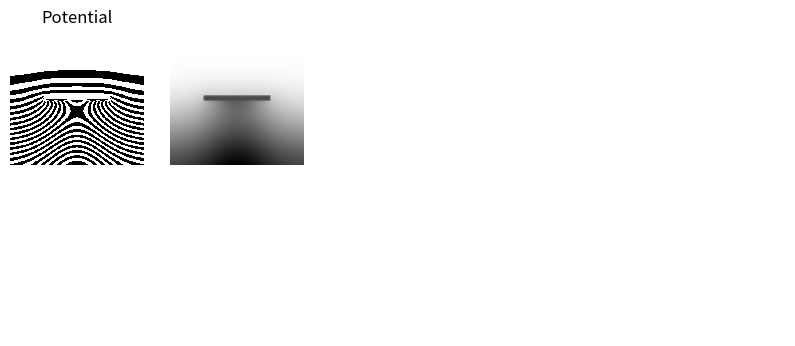

Source code (Python):
import numpy as np
import matplotlib.pyplot as plt
from matplotlib.colors import ListedColormap

def update_potential(potential):
    pc_pad = np.pad(potential, pad_width=1, mode='edge')

    center = pc_pad[1:-1, 1:-1].copy()
    top = pc_pad[:-2, 1:-1].copy()
    bot = pc_pad[2:, 1:-1].copy()
    left = pc_pad[1:-1,  :-2].copy()
    right = pc_pad[1:-1,   2:].copy()

    pc = (top + bot + left + right) / 4

    return pc

def fix_boundary(potential):
    s = 0.9535

    pc[0, :] = s * (2 * pc[1, :] - pc[2, :]) + (1-s) * pc[1, :]
    pc[-1, :] = s * (2 * pc[-2, :] - pc[-3, :]) + (1-s) * pc[-2, :]
    pc[:, 0] = s * (2 * pc[:, 1] - pc[:, 2]) + (1-s) * pc[:, 1]
    pc[:, -1] = s * (2 * pc[:, -2] - pc[:, -3]) + (1-s) * pc[:, -2]

    # pc[0, :] = pc[1, :]
    # pc[-1, :] = pc[-2, :]
    # pc[:, 0] = pc[:, 1]
    # pc[:, -1] = pc[:, -2]

    return pc

def fix_gradient(potential):
    pc_pad = np.pad(potential, pad_width=1, mode='edge')

    center = pc_pad[1:-1, 1:-1].copy()
    top = pc_pad[:-2, 1:-1].copy()
    bot = pc_pad[2:, 1:-1].copy()
    left = pc_pad[1:-1,  :-2].copy()
    right = pc_pad[1:-1,   2:].copy()

    # local_max = np.maximum.reduce([top, bot, left, right])
    # local_min = np.minimum.reduce([top, bot, left, right])
    # gradient_range = local_max - local_min
    # pc = np.where(gradient_range > 1, pc, center)

    grad_top = center - top
    grad_bot = center - bot
    grad_left = center - left
    grad_right = center - right

    max_gradient = 1

    # 限制梯度：若梯度超過 max_gradient，則進行修正
    grad_top = np.where(grad_top > max_gradient, max_gradient, grad_top)
    grad_bot = np.where(grad_bot > max_gradient, max_gradient, grad_bot)
    grad_left = np.where(grad_left > max_gradient, max_gradient, grad_left)
    grad_right = np.where(grad_right > max_gradient, max_gradient, grad_right)

    # 修正中心值：根據調整後的梯度進行平滑更新
    pc = center - 0.5 * (
        (grad_top + grad_bot + grad_left + grad_right) / 4
    )

    return pc

def update_electrode_condition(mask, center=(0,0), theta=0):
    xc, yc = center
    h, w = mask.shape
    y, x = np.ogrid[:h, :w]

    x_shifted = x - xc
    y_shifted = y - yc

    x_rotated = np.cos(theta) * x_shifted - np.sin(theta) * y_shifted
    y_rotated = np.sin(theta) * x_shifted + np.cos(theta) * y_shifted

    condition = (-w//4 <= x_rotated) & (x_rotated < w//4) & (-2 <= y_rotated) & (y_rotated < 2)

    return condition

if __name__ == "__main__":
    fig, axes = plt.subplots(2, 5, figsize=(10, 4))

    axes = axes.ravel()
    for ax in axes: ax.axis('off')

    boundary_mask = np.zeros((100, 100), dtype=bool)
    boundary_mask2 = np.zeros((100, 100), dtype=bool)
    h, w = boundary_mask.shape

    theta = np.pi / 1000 * 0
    condition = update_electrode_condition(boundary_mask, (w//2, h//2), theta)
    boundary_mask[condition] = True
    theta = np.pi / 1000 * 0
    condition = update_electrode_condition(boundary_mask, (w//2, 3*h//4), theta)
    boundary_mask2[condition] = True

    y, x = np.ogrid[:h, :w]
    potential = np.zeros_like(boundary_mask, dtype=float)
    potential[(0 <= x) & (x < 100) & (0 <= y) & (y < 50)] = 255
    potential[(0 <= x) & (x < 100) & (50 <= y) & (y < 100)] = 0

    colors = ['#000000', '#ffffff'] * 20
    cmap = ListedColormap(colors)

    axes[0].set_title("Potential")
    axes[0].imshow(potential, cmap=cmap)

    # update potential
    plt.ion()

    for i in range(1000):
        # theta = np.pi / 1000 * i
        # condition = update_electrode_condition(boundary_mask, (w//2, h//2), theta)
        # boundary_mask[:,:] = False
        # boundary_mask[condition] = True

        potential[boundary_mask] = 255-50
        # potential[boundary_mask2] = 50

        # pc = update_potential(potential)

        if(i>-1): pc = fix_gradient(potential)

        pc = fix_boundary(pc)

        potential = pc

        if (i%10 == 0):
        # if (i%100 == 0 and i > 200):
            print(i)
            axes[0].imshow(potential, cmap=cmap)
            axes[1].imshow(potential, cmap="gray")

            plt.pause(0.01)

    plt.ioff()

    plt.show()
